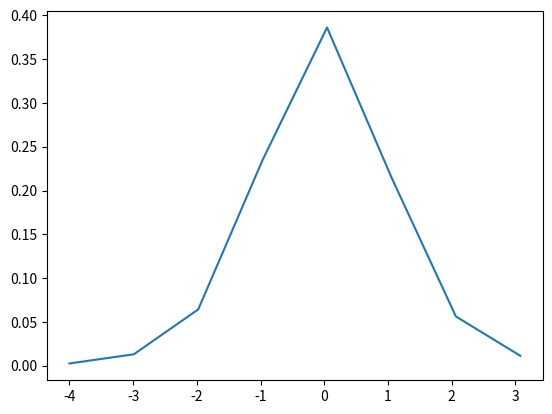

This chart was generated by the following Python code:
# plot the t-distribution pdf
from numpy import arange
from matplotlib import pyplot
from scipy.stats import t
# define the distribution parameters
sample_space = arange(-4, 4, 1.011)
dof = len(sample_space) - 0
# calculate the pdf
pdf = t.pdf(sample_space, dof)
# plot
pyplot.plot(sample_space, pdf)
pyplot.show()



